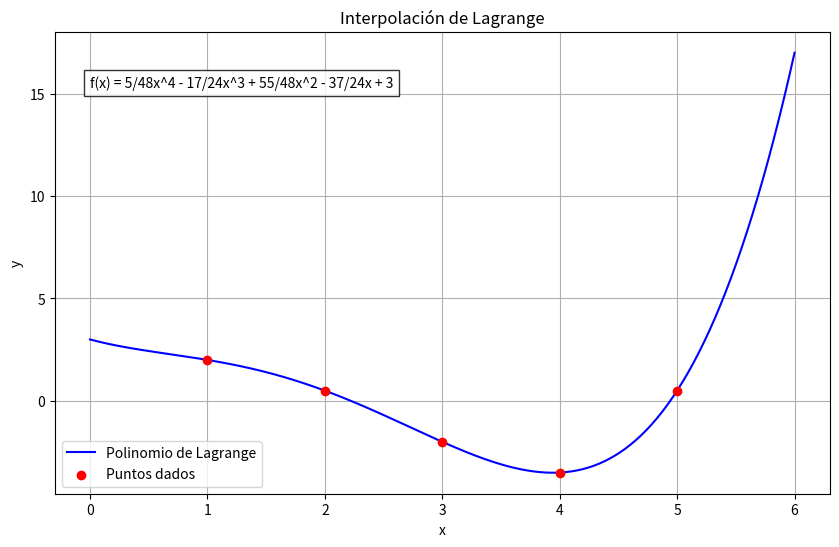

Reproduce this figure in Python.
import matplotlib.pyplot as plt
import numpy as np
from fractions import Fraction

def multiplicar_polinomio(p1, p2):
    grado = len(p1) + len(p2) - 2
    resultado = [Fraction(0)] * (grado + 1)
    for i, a in enumerate(p1):
        for j, b in enumerate(p2):
            resultado[i + j] += a * b
    return resultado

def sumar_polinomios(p1, p2):
    longitud = max(len(p1), len(p2))
    resultado = [Fraction(0)] * longitud
    for i in range(len(p1)):
        resultado[i] += p1[i]
    for i in range(len(p2)):
        resultado[i] += p2[i]
    return resultado

def main():
    x = [1, 2, 3, 4, 5]
    y = [2, 0.5, -2, -3.5, 0.5]
    x = [Fraction(i) for i in x]
    y = [Fraction(i) for i in y]

    n = len(x)
    polinomio_final = [Fraction(0)]

    for i in range(n):
        numerador = [Fraction(1)]
        denominador = Fraction(1)
        for j in range(n):
            if i != j:
                numerador = multiplicar_polinomio(numerador, [-x[j], 1])
                denominador *= (x[i] - x[j])
        li = [(coef * y[i]) / denominador for coef in numerador]
        polinomio_final = sumar_polinomios(polinomio_final, li)

    grado = len(polinomio_final) - 1
    expresion = ""
    for i, coef in enumerate(reversed(polinomio_final)):
        if coef == 0:
            continue
        signo = " + " if coef > 0 and expresion else (" - " if coef < 0 else "")
        valor = abs(coef)
        exponente = grado - i
        if exponente == 0:
            expresion += f"{signo}{valor}"
        elif exponente == 1:
            expresion += f"{signo}{valor}x"
        else:
            expresion += f"{signo}{valor}x^{exponente}"

    print("Polinomio de Lagrange:")
    print("f(x) =", expresion)
   
    xs = np.linspace(float(min(x)) - 1, float(max(x)) + 1, 400)
    
    coefs_float = [float(c) for c in reversed(polinomio_final)]
    ys = np.polyval(coefs_float, xs)
    
    plt.figure(figsize=(10, 6))
    plt.plot(xs, ys, label="Polinomio de Lagrange", color='blue')
    plt.scatter([float(i) for i in x], [float(i) for i in y], color='red', zorder=5, label="Puntos dados")
    plt.title("Interpolación de Lagrange")
    plt.xlabel("x")
    plt.ylabel("y")
    plt.grid(True)
    plt.legend()
    
    plt.text(min(xs), max(ys)*0.9, f"f(x) = {expresion}", fontsize=10, bbox=dict(facecolor='white', alpha=0.8))

    plt.show()

main()
